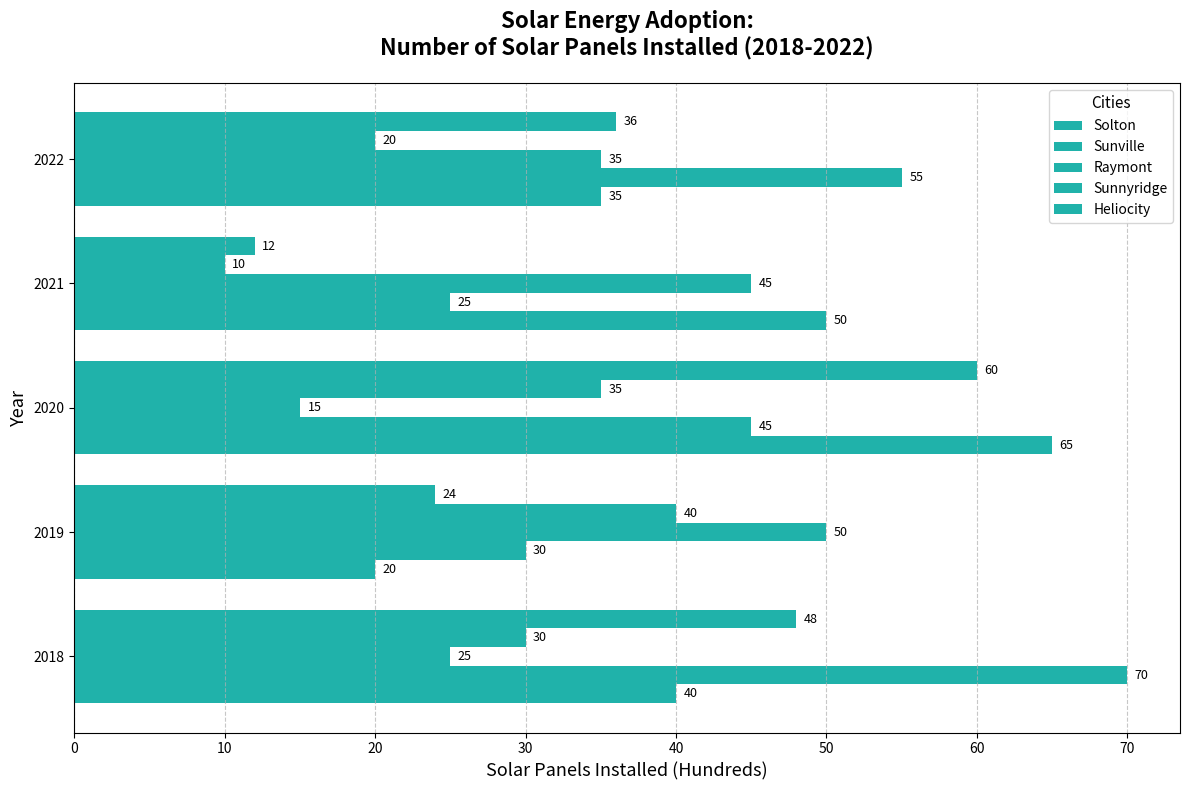

Recreate this plot in Python.
import matplotlib.pyplot as plt
import numpy as np

cities = ['Solton', 'Sunville', 'Raymont', 'Sunnyridge', 'Heliocity']
years = [2018, 2019, 2020, 2021, 2022]
solar_installs = np.array([
    [40, 20, 65, 50, 35],  # Solton - shuffled
    [70, 30, 45, 25, 55],  # Sunville - shuffled
    [25, 50, 15, 45, 35],  # Raymont - shuffled
    [30, 40, 35, 10, 20],  # Sunnyridge - shuffled
    [48, 24, 60, 12, 36]   # Heliocity - shuffled
])

bar_height = 0.15
y = np.arange(len(years))

fig, ax = plt.subplots(figsize=(12, 8))
single_color = '#20B2AA'

for i, city in enumerate(cities):
    ax.barh(y + i * bar_height, solar_installs[i], height=bar_height, label=city, color=single_color)

ax.set_title('Solar Energy Adoption:\nNumber of Solar Panels Installed (2018-2022)', fontsize=16, fontweight='bold', pad=20)
ax.set_ylabel('Year', fontsize=13)
ax.set_xlabel('Solar Panels Installed (Hundreds)', fontsize=13)
ax.set_yticks(y + bar_height * 2)
ax.set_yticklabels(years)
ax.legend(title='Cities', fontsize=10, title_fontsize='11')
ax.grid(axis='x', linestyle='--', alpha=0.7)

for i in range(len(cities)):
    for j in range(len(years)):
        ax.text(solar_installs[i, j] + 0.5, y[j] + i * bar_height, str(solar_installs[i, j]), va='center', ha='left', fontsize=9)

plt.tight_layout()
plt.show()
